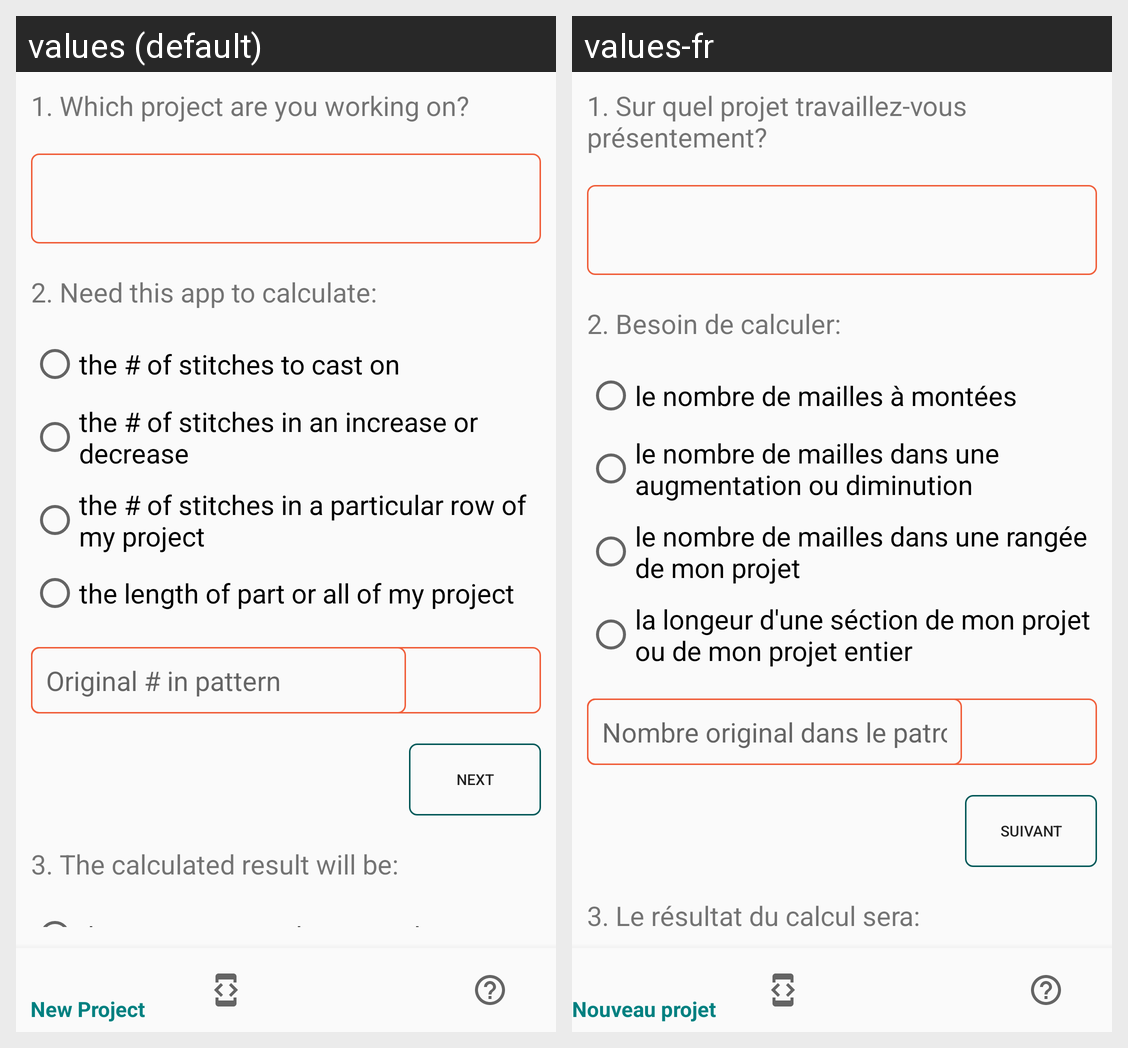

Locale-by-locale string values for the Android screen shown in this grid:
Android screen res/layout/calculator_layout.xml rendered under 2 locales, left to right: values (default), values-fr. Device: Nexus 5 (rendered at 1080×1920; each locale shown at half size, 540×960, under a caption strip naming it); theme AppTheme.
Strings drawn on this screen, with the default value and each locale's value (text and hints the layout hard-codes, and strings that could not be matched under every locale, appear in the picture but are not listed):

choose_project_label
  values: 1. Which project are you working on?
  values-fr: 1. Sur quel projet travaillez-vous présentement?

app_purpose
  values: 2. Need this app to calculate:
  values-fr: 2. Besoin de calculer:

cast_on
  values: the # of stitches to cast on
  values-fr: le nombre de mailles à montées

inc_dec
  values: the # of stitches in an increase or decrease
  values-fr: le nombre de mailles dans une augmentation ou diminution

particular_row
  values: the # of stitches in a particular row of my project
  values-fr: le nombre de mailles dans une rangée de mon projet

length
  values: the length of part or all of my project
  values-fr: la longeur d'une séction de mon projet ou de mon projet entier

requested_hint
  values: Original # in pattern
  values-fr: Nombre original dans le patron

go_button
  values: Next
  values-fr: Suivant

finished_size_label
  values: 3. The calculated result will be:
  values-fr: 3. Le résultat du calcul sera:
